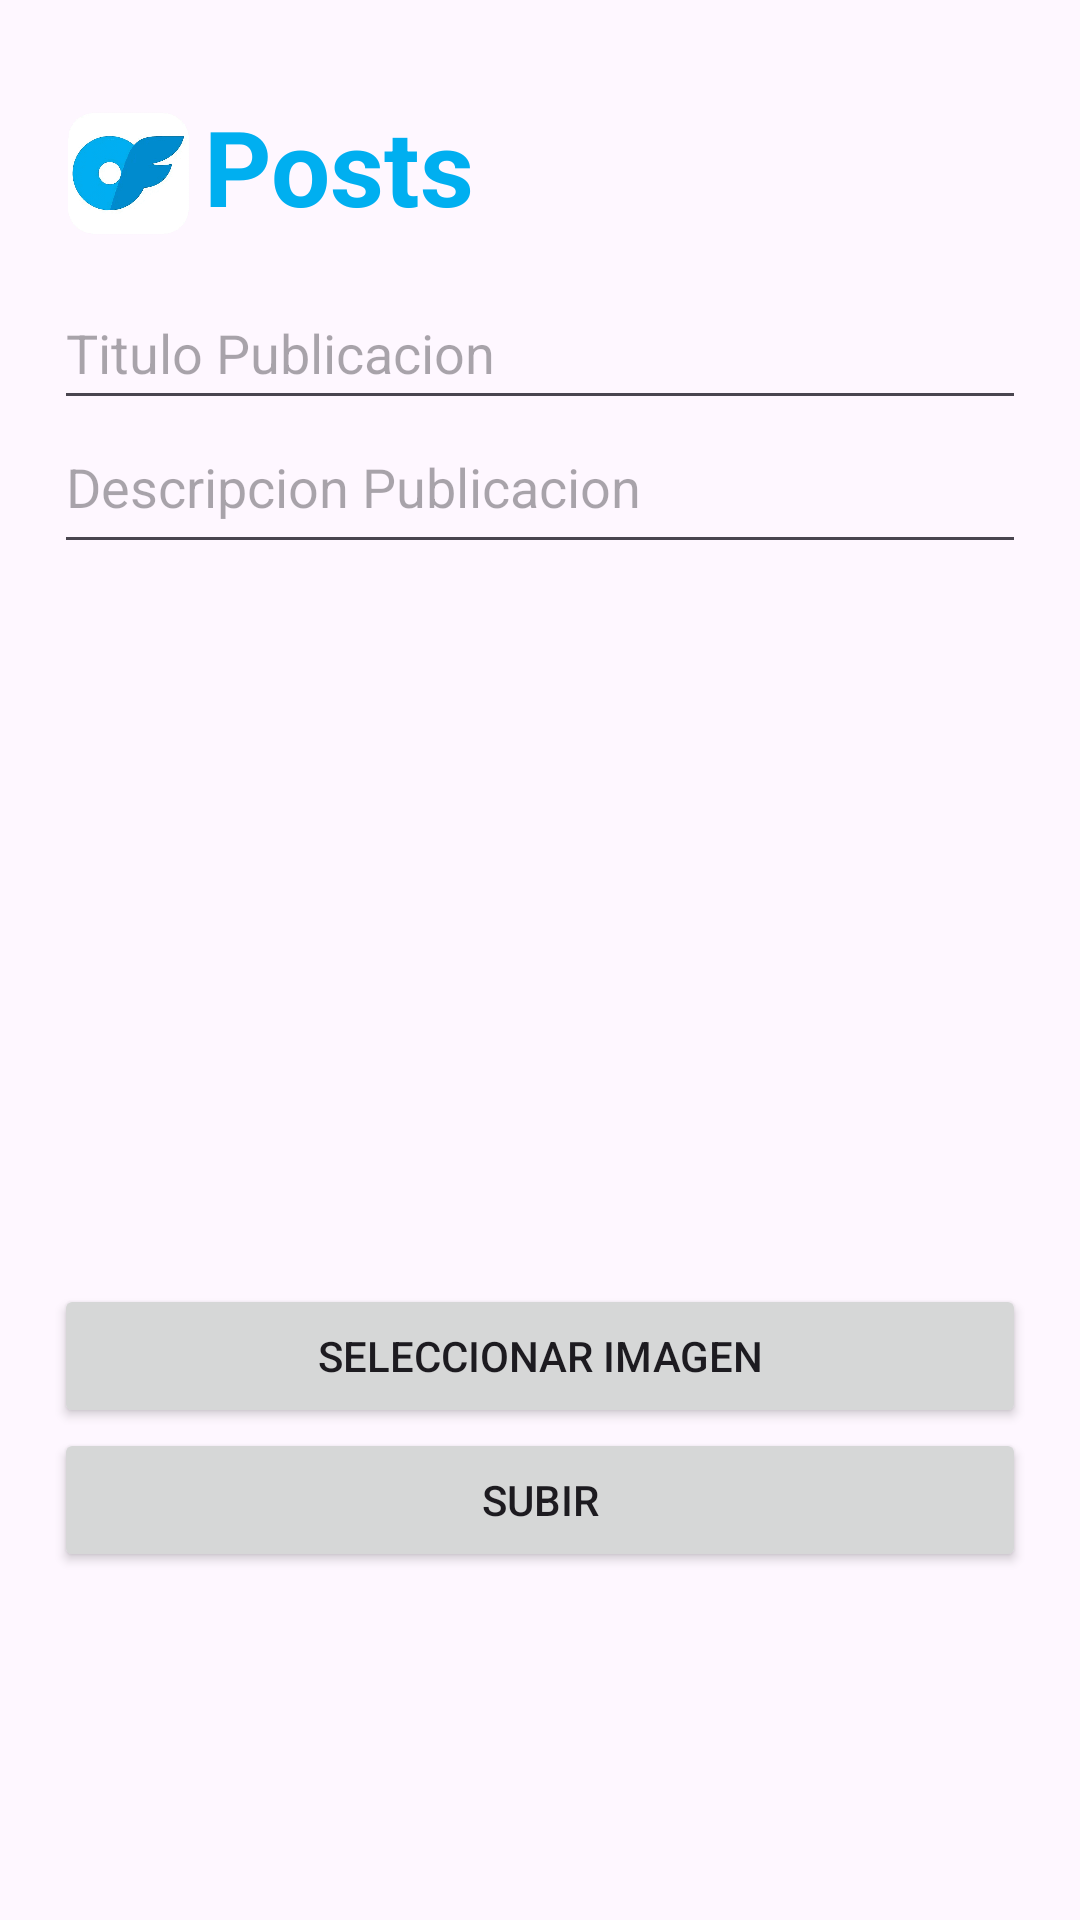

Layout XML and referenced resources for this Android screen:
<!-- AndroidManifest.xml: application theme Theme.ApiOnlyFans -->
<!-- res/layout/activity_subir_posts.xml -->
<?xml version="1.0" encoding="utf-8"?>
<androidx.constraintlayout.widget.ConstraintLayout
    xmlns:android="http://schemas.android.com/apk/res/android"
    android:layout_width="match_parent"
    android:layout_height="match_parent"
    xmlns:app="http://schemas.android.com/apk/res-auto"
    xmlns:tools="http://schemas.android.com/tools">

    <androidx.constraintlayout.widget.Guideline
        android:id="@+id/guideline4sp"
        android:layout_width="wrap_content"
        android:layout_height="wrap_content"
        android:orientation="horizontal"
        app:layout_constraintGuide_percent="0.05" />

    <androidx.constraintlayout.widget.Guideline
        android:id="@+id/guideline6sp"
        android:layout_width="wrap_content"
        android:layout_height="wrap_content"
        android:orientation="horizontal"
        app:layout_constraintGuide_percent="0.95" />

    <androidx.constraintlayout.widget.Guideline
        android:id="@+id/guideline7sp"
        android:layout_width="wrap_content"
        android:layout_height="wrap_content"
        android:orientation="vertical"
        app:layout_constraintGuide_percent="0.05" />

    <androidx.constraintlayout.widget.Guideline
        android:id="@+id/guideline8sp"
        android:layout_width="wrap_content"
        android:layout_height="wrap_content"
        android:orientation="vertical"
        app:layout_constraintGuide_percent="0.95" />

    <LinearLayout
        android:id="@+id/linearLayoutPosts"
        android:layout_width="wrap_content"
        android:layout_height="50dp"
        android:orientation="horizontal"
        app:layout_constraintBottom_toTopOf="@+id/guideline6sp"
        app:layout_constraintEnd_toStartOf="@+id/guideline8sp"
        app:layout_constraintHorizontal_bias="0"
        app:layout_constraintStart_toStartOf="@+id/guideline7sp"
        app:layout_constraintTop_toTopOf="@+id/guideline4sp"
        app:layout_constraintVertical_bias="0"
        tools:ignore="UseCompoundDrawables">

        <ImageView
            android:id="@+id/imagenlogopost"
            android:layout_width="50dp"
            android:layout_height="wrap_content"
            app:srcCompat="@drawable/pngonly"
            tools:ignore="ContentDescription" />

        <TextView
            android:id="@+id/textposts"
            android:layout_width="wrap_content"
            android:layout_height="match_parent"
            android:text="Posts"
            android:textAlignment="gravity"
            android:textColor="@color/blue_light"
            android:textSize="35sp"
            android:textStyle="bold"
            tools:ignore="HardcodedText" />
    </LinearLayout>

    <LinearLayout
        android:layout_width="0dp"
        android:layout_height="0dp"
        android:gravity="center"
        android:layout_marginBottom="60dp"
        app:layout_constraintBottom_toTopOf="@+id/guideline6sp"
        app:layout_constraintEnd_toStartOf="@+id/guideline8sp"
        app:layout_constraintStart_toStartOf="@+id/guideline7sp"
        app:layout_constraintTop_toBottomOf="@+id/linearLayoutPosts">

        <ScrollView
            android:layout_width="match_parent"
            android:layout_height="match_parent">

            <LinearLayout
                android:layout_width="match_parent"
                android:layout_height="wrap_content"
                android:layout_marginTop="10dp"
                android:orientation="vertical">

                <EditText
                    android:id="@+id/tituloSubirPost"
                    android:layout_width="match_parent"
                    android:layout_height="48dp"
                    android:ems="20"
                    android:hint="@string/titulo_publicacion"
                    android:inputType="text"
                    android:maxLength="20" />

                <EditText
                    android:id="@+id/descripcionSubirPost"
                    android:layout_width="match_parent"
                    android:layout_height="48dp"
                    android:ems="10"
                    android:gravity="start|top"
                    android:hint="@string/descripcion_publicacion"
                    android:inputType="textMultiLine"
                    android:maxLength="90" />

                <ImageView
                    android:id="@+id/subirImagenPost"
                    android:layout_width="240sp"
                    android:layout_height="240sp"
                    android:layout_gravity="center" />

                <Button
                    android:id="@+id/seleccionarImagenButton"
                    android:layout_width="match_parent"
                    android:layout_height="wrap_content"
                    android:text="@string/seleccionar_imagen" />

                <Button
                    android:id="@+id/subirPost"
                    android:layout_width="match_parent"
                    android:layout_height="wrap_content"
                    android:text="@string/subir" />

            </LinearLayout>
        </ScrollView>
    </LinearLayout>

</androidx.constraintlayout.widget.ConstraintLayout>
<!-- resources referenced by this layout -->
<resources>
  <color name="blue_light">#00AFF0</color>
  <!-- drawable pngonly: png bitmap (drawable, 19207 bytes) -->
  <string name="descripcion_publicacion">Descripcion Publicacion</string>
  <string name="seleccionar_imagen">Seleccionar Imagen</string>
  <string name="subir">Subir</string>
  <string name="titulo_publicacion">Titulo Publicacion</string>
  <style name="Theme.ApiOnlyFans" parent="Base.Theme.ApiOnlyFans" />
  <style name="Base.Theme.ApiOnlyFans" parent="Theme.Material3.DayNight.NoActionBar">
          
          
      </style>
</resources>
